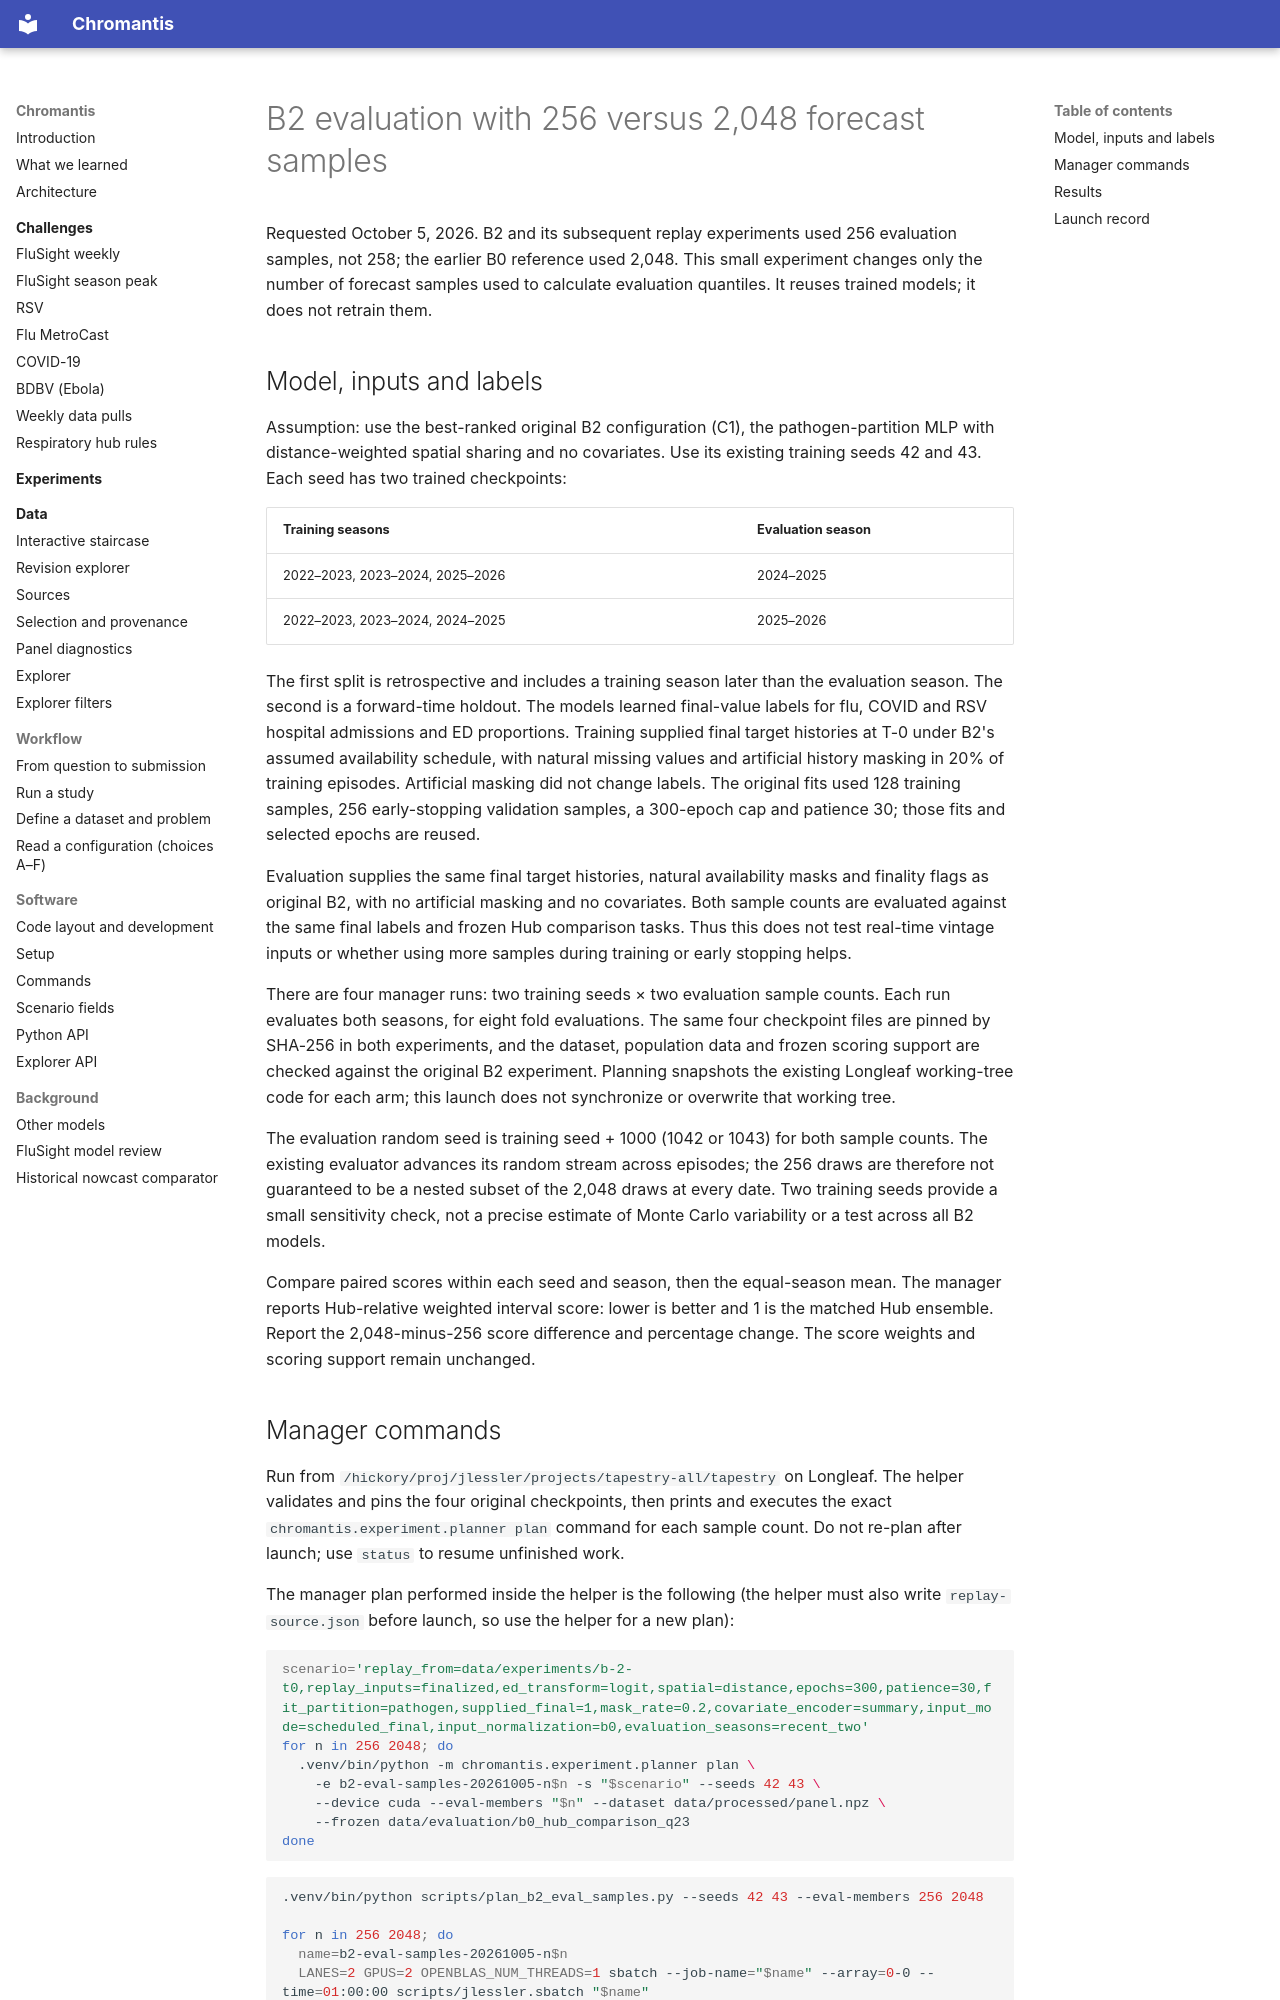

repository: ACCIDDA/chromantis · page: experiments/b2-eval-samples-20261005/index.html · generator: mkdocs

# B2 evaluation with 256 versus 2,048 forecast samples

Requested October 5, 2026. B2 and its subsequent replay experiments used 256
evaluation samples, not 258; the earlier B0 reference used 2,048. This small
experiment changes only the number of forecast samples used to calculate
evaluation quantiles. It reuses trained models; it does not retrain them.

## Model, inputs and labels

Assumption: use the best-ranked original B2 configuration (C1), the
pathogen-partition MLP with distance-weighted spatial sharing and no covariates.
Use its existing training seeds 42 and 43. Each seed has two trained checkpoints:

| Training seasons | Evaluation season |
| --- | --- |
| 2022–2023, 2023–2024, 2025–2026 | 2024–2025 |
| 2022–2023, 2023–2024, 2024–2025 | 2025–2026 |

The first split is retrospective and includes a training season later than the
evaluation season. The second is a forward-time holdout. The models learned
final-value labels for flu, COVID and RSV hospital admissions and ED proportions.
Training supplied final target histories at T-0 under B2's assumed availability
schedule, with natural missing values and artificial history masking in 20% of
training episodes. Artificial masking did not change labels. The original fits
used 128 training samples, 256 early-stopping validation samples, a 300-epoch cap
and patience 30; those fits and selected epochs are reused.

Evaluation supplies the same final target histories, natural availability masks
and finality flags as original B2, with no artificial masking and no covariates.
Both sample counts are evaluated against the same final labels and frozen Hub
comparison tasks. Thus this does not test real-time vintage inputs or whether
using more samples during training or early stopping helps.

There are four manager runs: two training seeds × two evaluation sample counts.
Each run evaluates both seasons, for eight fold evaluations. The same four
checkpoint files are pinned by SHA-256 in both experiments, and the dataset,
population data and frozen scoring support are checked against the original B2
experiment. Planning snapshots the existing Longleaf working-tree code for each
arm; this launch does not synchronize or overwrite that working tree.

The evaluation random seed is training seed + 1000 (1042 or 1043) for both
sample counts. The existing evaluator advances its random stream across episodes;
the 256 draws are therefore not guaranteed to be a nested subset of the 2,048
draws at every date. Two training seeds provide a small sensitivity check, not
a precise estimate of Monte Carlo variability or a test across all B2 models.

Compare paired scores within each seed and season, then the equal-season mean.
The manager reports Hub-relative weighted interval score: lower is better and
1 is the matched Hub ensemble. Report the 2,048-minus-256 score difference and
percentage change. The score weights and scoring support remain unchanged.
